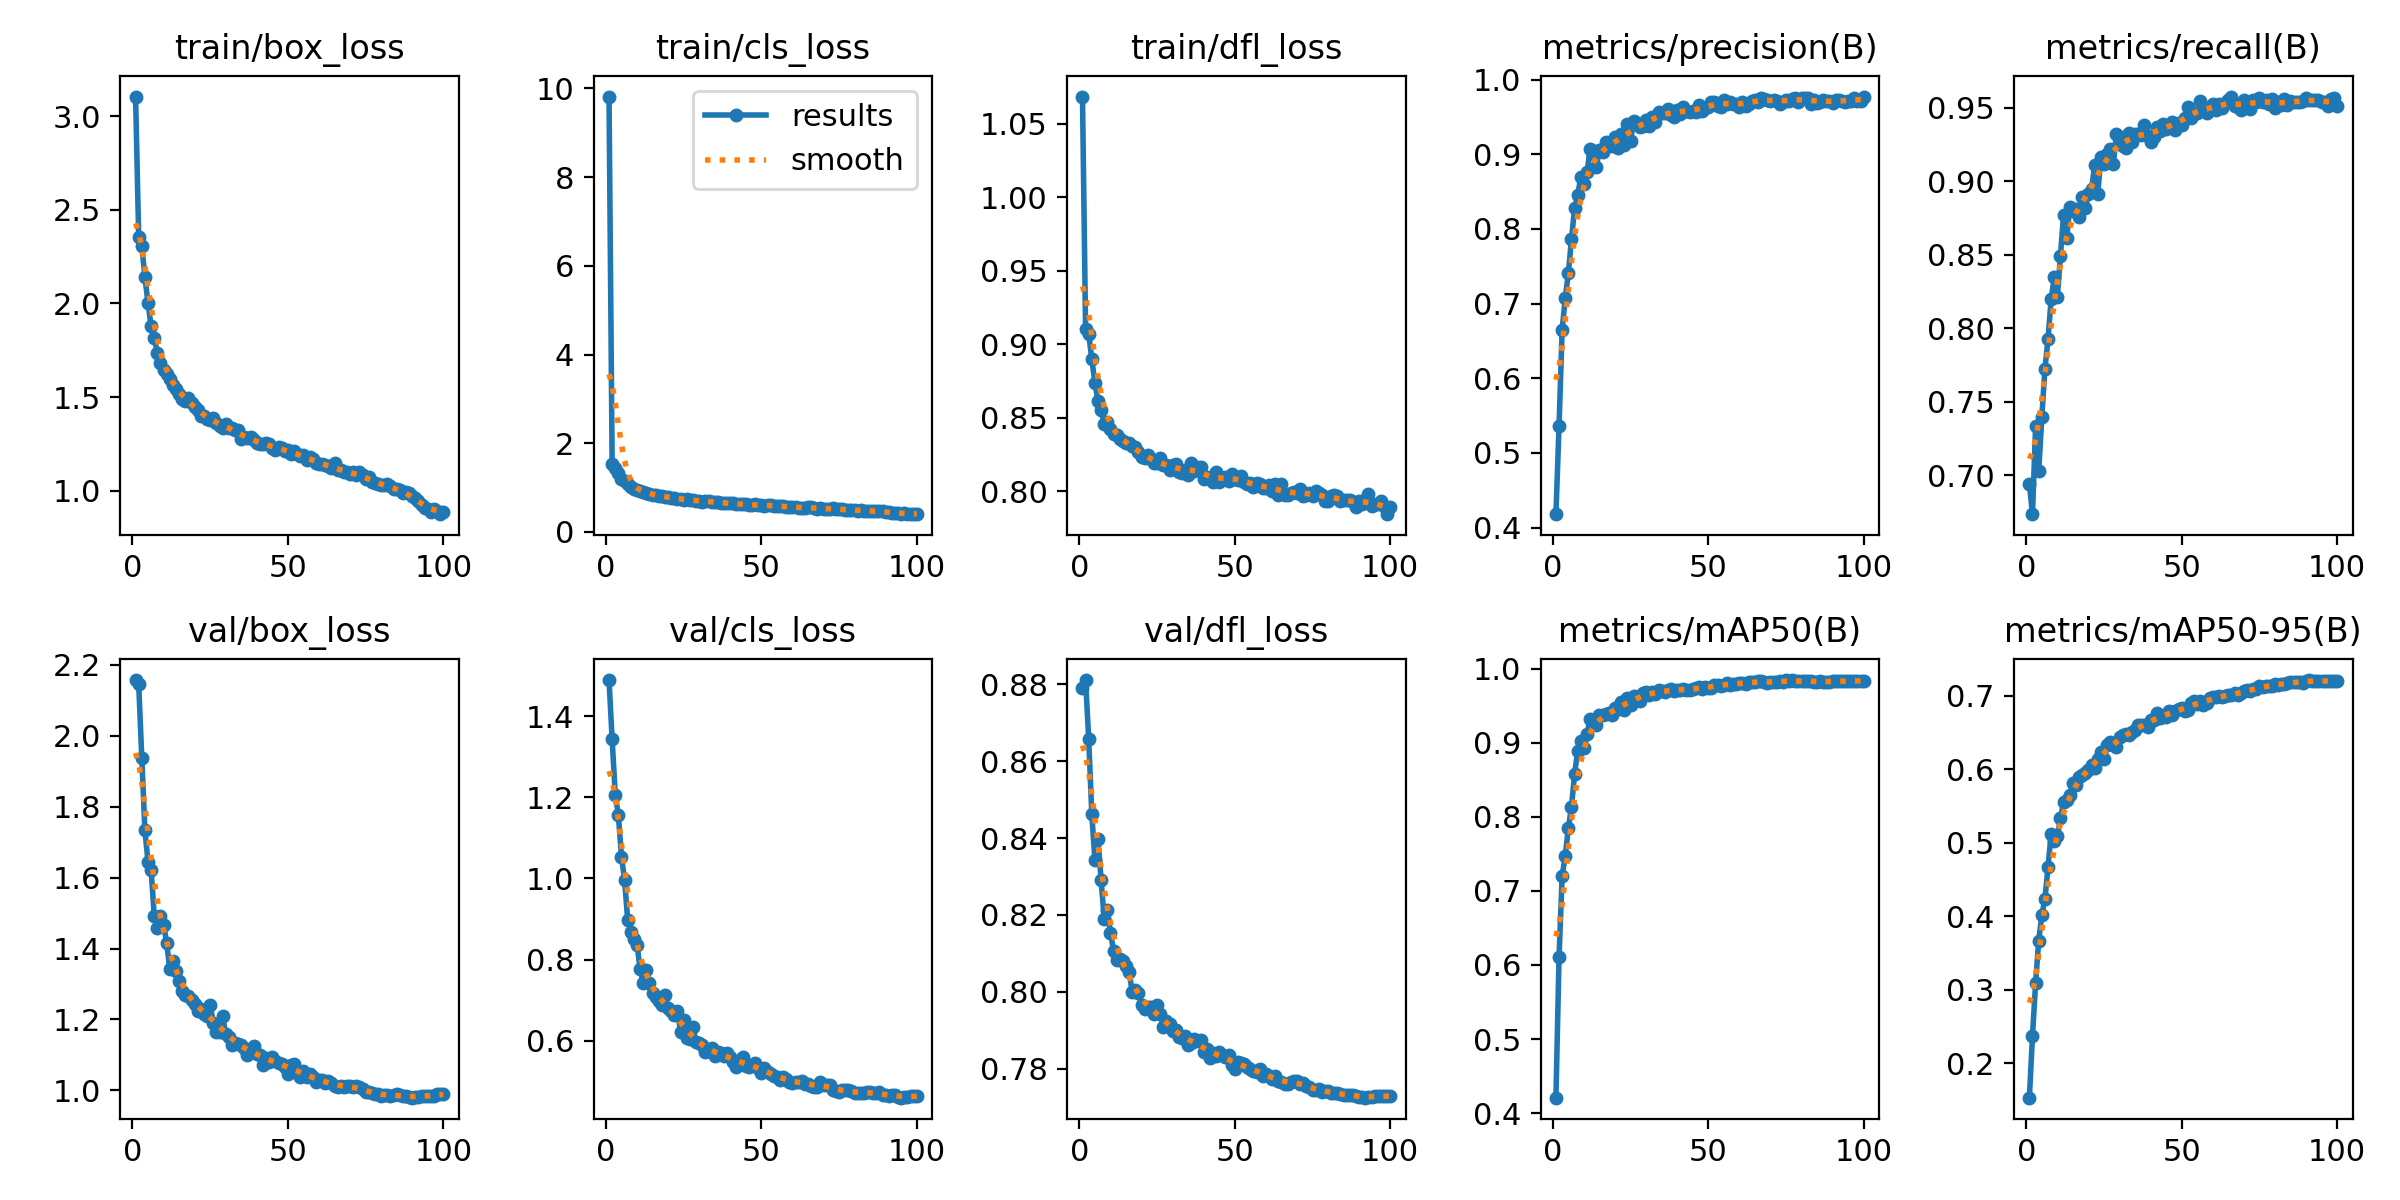

Data behind this chart, as committed beside it:
epoch, train/box_loss, train/cls_loss, train/dfl_loss, metrics/precision(B), metrics/recall(B), metrics/mAP50(B), metrics/mAP50-95(B), val/box_loss, val/cls_loss, val/dfl_loss, lr/pg0, lr/pg1, lr/pg2
1, 3.105, 9.817, 1.069, 0.4179, 0.694, 0.4209, 0.153, 2.157, 1.489, 0.8791, 0.003327, 0.003327, 0.003327
2, 2.357, 1.52, 0.9105, 0.536, 0.6735, 0.6102, 0.2373, 2.146, 1.343, 0.8811, 0.006594, 0.006594, 0.006594
3, 2.305, 1.443, 0.9072, 0.6652, 0.7335, 0.7199, 0.3088, 1.938, 1.206, 0.8657, 0.009796, 0.009796, 0.009796
4, 2.143, 1.325, 0.8898, 0.7072, 0.7027, 0.7478, 0.3667, 1.733, 1.156, 0.8463, 0.009703, 0.009703, 0.009703
5, 2.001, 1.197, 0.8738, 0.7409, 0.7393, 0.7845, 0.4016, 1.645, 1.054, 0.8342, 0.009703, 0.009703, 0.009703
6, 1.878, 1.153, 0.8614, 0.7862, 0.7724, 0.8134, 0.4231, 1.621, 0.9967, 0.8398, 0.009604, 0.009604, 0.009604
7, 1.816, 1.075, 0.8551, 0.8277, 0.7926, 0.8577, 0.467, 1.493, 0.8981, 0.829, 0.009505, 0.009505, 0.009505
8, 1.737, 1.023, 0.8459, 0.8451, 0.8195, 0.8893, 0.5119, 1.458, 0.8673, 0.8189, 0.009406, 0.009406, 0.009406
9, 1.684, 0.9766, 0.8471, 0.8698, 0.8348, 0.9025, 0.5026, 1.492, 0.8504, 0.8214, 0.009307, 0.009307, 0.009307
10, 1.644, 0.9411, 0.8421, 0.8597, 0.8215, 0.8932, 0.5089, 1.467, 0.8366, 0.8154, 0.009208, 0.009208, 0.009208
11, 1.623, 0.9149, 0.8391, 0.8758, 0.8494, 0.9119, 0.5333, 1.416, 0.7771, 0.8107, 0.009109, 0.009109, 0.009109
12, 1.595, 0.9046, 0.838, 0.9069, 0.8771, 0.932, 0.555, 1.342, 0.7427, 0.8082, 0.00901, 0.00901, 0.00901
13, 1.566, 0.8707, 0.8352, 0.8991, 0.861, 0.9271, 0.5576, 1.365, 0.7738, 0.8087, 0.008911, 0.008911, 0.008911
14, 1.541, 0.8565, 0.8342, 0.8833, 0.8821, 0.9242, 0.5656, 1.337, 0.7415, 0.8081, 0.008812, 0.008812, 0.008812
15, 1.514, 0.8305, 0.8326, 0.9057, 0.8795, 0.9378, 0.5818, 1.31, 0.7179, 0.8066, 0.008713, 0.008713, 0.008713
16, 1.491, 0.8388, 0.833, 0.9032, 0.881, 0.937, 0.579, 1.28, 0.7085, 0.8051, 0.008614, 0.008614, 0.008614
17, 1.48, 0.8204, 0.8308, 0.9163, 0.8756, 0.9382, 0.5896, 1.268, 0.6979, 0.8, 0.008515, 0.008515, 0.008515
18, 1.497, 0.8056, 0.83, 0.9151, 0.8894, 0.9396, 0.5915, 1.266, 0.6888, 0.8005, 0.008416, 0.008416, 0.008416
19, 1.467, 0.7867, 0.8264, 0.9114, 0.882, 0.9369, 0.5955, 1.255, 0.7121, 0.7998, 0.008317, 0.008317, 0.008317
20, 1.445, 0.7859, 0.8234, 0.9233, 0.8913, 0.9466, 0.5985, 1.242, 0.6807, 0.7965, 0.008218, 0.008218, 0.008218
21, 1.43, 0.7691, 0.8227, 0.9081, 0.8945, 0.9457, 0.6054, 1.224, 0.6734, 0.7954, 0.008119, 0.008119, 0.008119
22, 1.398, 0.7558, 0.8245, 0.9272, 0.911, 0.9544, 0.6022, 1.229, 0.664, 0.7961, 0.00802, 0.00802, 0.00802
23, 1.399, 0.7457, 0.8218, 0.913, 0.8915, 0.9448, 0.6144, 1.217, 0.6744, 0.796, 0.007921, 0.007921, 0.007921
24, 1.382, 0.7317, 0.8192, 0.94, 0.9161, 0.9602, 0.624, 1.21, 0.6229, 0.7941, 0.007822, 0.007822, 0.007822
25, 1.378, 0.7283, 0.8189, 0.918, 0.9118, 0.9508, 0.6142, 1.24, 0.6522, 0.7966, 0.007723, 0.007723, 0.007723
26, 1.387, 0.7461, 0.8224, 0.944, 0.9184, 0.9633, 0.6323, 1.191, 0.6073, 0.7942, 0.007624, 0.007624, 0.007624
27, 1.363, 0.7203, 0.8176, 0.9417, 0.922, 0.9614, 0.6375, 1.166, 0.6036, 0.7909, 0.007525, 0.007525, 0.007525
28, 1.343, 0.7183, 0.8177, 0.9373, 0.9113, 0.9565, 0.6336, 1.165, 0.6334, 0.7924, 0.007426, 0.007426, 0.007426
29, 1.333, 0.6854, 0.8141, 0.9381, 0.9323, 0.9668, 0.6307, 1.21, 0.5967, 0.7917, 0.007327, 0.007327, 0.007327
30, 1.356, 0.6981, 0.8181, 0.9466, 0.9303, 0.9679, 0.6443, 1.159, 0.5948, 0.7898, 0.007228, 0.007228, 0.007228
31, 1.333, 0.6828, 0.8183, 0.9373, 0.924, 0.9638, 0.6461, 1.151, 0.5906, 0.79, 0.007129, 0.007129, 0.007129
32, 1.335, 0.7044, 0.8133, 0.9494, 0.9225, 0.9679, 0.6476, 1.127, 0.5718, 0.7882, 0.00703, 0.00703, 0.00703
33, 1.323, 0.6933, 0.8125, 0.9434, 0.9325, 0.966, 0.6461, 1.135, 0.5758, 0.7881, 0.006931, 0.006931, 0.006931
34, 1.322, 0.6787, 0.8147, 0.9571, 0.9264, 0.9712, 0.6512, 1.131, 0.5814, 0.7885, 0.006832, 0.006832, 0.006832
35, 1.276, 0.6733, 0.8112, 0.9549, 0.932, 0.9695, 0.6536, 1.127, 0.562, 0.7861, 0.006733, 0.006733, 0.006733
36, 1.286, 0.6798, 0.8192, 0.9559, 0.9319, 0.9684, 0.6595, 1.119, 0.5731, 0.7867, 0.006634, 0.006634, 0.006634
37, 1.28, 0.6537, 0.8135, 0.9608, 0.9314, 0.9709, 0.6607, 1.099, 0.5691, 0.7877, 0.006535, 0.006535, 0.006535
38, 1.284, 0.6518, 0.8168, 0.9523, 0.9383, 0.972, 0.6601, 1.112, 0.563, 0.7871, 0.006436, 0.006436, 0.006436
39, 1.27, 0.6427, 0.8163, 0.9505, 0.9305, 0.9705, 0.6573, 1.124, 0.569, 0.7874, 0.006337, 0.006337, 0.006337
40, 1.253, 0.6404, 0.808, 0.9596, 0.9269, 0.9717, 0.6665, 1.103, 0.5592, 0.7843, 0.006238, 0.006238, 0.006238
41, 1.252, 0.6408, 0.8096, 0.9537, 0.93, 0.9714, 0.6673, 1.1, 0.549, 0.7851, 0.006139, 0.006139, 0.006139
42, 1.247, 0.6262, 0.8091, 0.9635, 0.937, 0.9726, 0.6763, 1.072, 0.5359, 0.7829, 0.00604, 0.00604, 0.00604
43, 1.255, 0.6312, 0.8065, 0.9584, 0.934, 0.9715, 0.6697, 1.091, 0.5532, 0.7841, 0.005941, 0.005941, 0.005941
44, 1.247, 0.6192, 0.813, 0.9573, 0.939, 0.971, 0.673, 1.08, 0.5593, 0.7832, 0.005842, 0.005842, 0.005842
45, 1.227, 0.6271, 0.8062, 0.9575, 0.9355, 0.9721, 0.6712, 1.093, 0.5386, 0.7843, 0.005743, 0.005743, 0.005743
46, 1.219, 0.6123, 0.8085, 0.9562, 0.938, 0.9735, 0.6796, 1.084, 0.5343, 0.7835, 0.005644, 0.005644, 0.005644
47, 1.232, 0.5986, 0.8097, 0.9659, 0.9405, 0.9747, 0.6736, 1.076, 0.5406, 0.7829, 0.005545, 0.005545, 0.005545
48, 1.228, 0.6234, 0.8067, 0.958, 0.9346, 0.973, 0.6796, 1.075, 0.5453, 0.7835, 0.005446, 0.005446, 0.005446
49, 1.209, 0.6006, 0.8115, 0.9621, 0.9392, 0.9746, 0.6825, 1.066, 0.5332, 0.781, 0.005347, 0.005347, 0.005347
50, 1.215, 0.6015, 0.808, 0.964, 0.9381, 0.9741, 0.683, 1.047, 0.5204, 0.7798, 0.005248, 0.005248, 0.005248
51, 1.197, 0.5901, 0.8079, 0.9697, 0.943, 0.9736, 0.6789, 1.071, 0.5326, 0.7816, 0.005149, 0.005149, 0.005149
52, 1.211, 0.604, 0.8103, 0.9704, 0.9505, 0.9779, 0.6809, 1.075, 0.5238, 0.7814, 0.00505, 0.00505, 0.00505
53, 1.196, 0.5996, 0.8062, 0.9648, 0.943, 0.9778, 0.6897, 1.054, 0.5181, 0.7812, 0.004951, 0.004951, 0.004951
54, 1.187, 0.5904, 0.8046, 0.9638, 0.9456, 0.9764, 0.6925, 1.037, 0.5138, 0.7803, 0.004852, 0.004852, 0.004852
55, 1.188, 0.5866, 0.8053, 0.9732, 0.9465, 0.9786, 0.6893, 1.053, 0.5111, 0.7799, 0.004753, 0.004753, 0.004753
56, 1.166, 0.5748, 0.8029, 0.9676, 0.9542, 0.9811, 0.6928, 1.039, 0.504, 0.7794, 0.004654, 0.004654, 0.004654
57, 1.179, 0.5756, 0.8058, 0.9697, 0.9475, 0.9783, 0.6871, 1.046, 0.512, 0.7792, 0.004555, 0.004555, 0.004555
58, 1.169, 0.5703, 0.8047, 0.9673, 0.9466, 0.9789, 0.6902, 1.038, 0.5071, 0.7799, 0.004456, 0.004456, 0.004456
59, 1.148, 0.5608, 0.8019, 0.9675, 0.9495, 0.9793, 0.6967, 1.025, 0.4983, 0.7781, 0.004357, 0.004357, 0.004357
60, 1.143, 0.5565, 0.8021, 0.9629, 0.9525, 0.9804, 0.6977, 1.029, 0.4955, 0.7788, 0.004258, 0.004258, 0.004258
... 40 more rows
